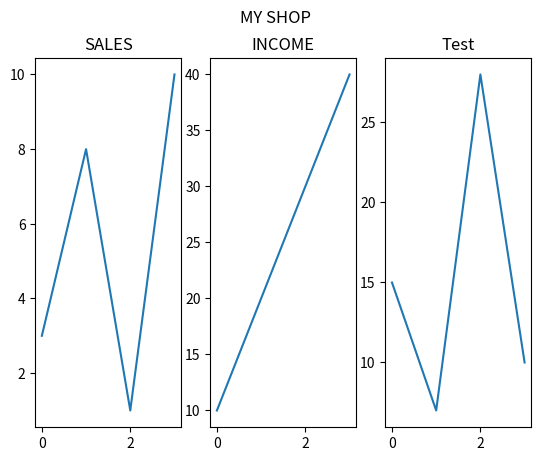

This chart was generated by the following Python code:
import matplotlib.pyplot as plt
import numpy as np

#plot 1:
x = np.array([0, 1, 2, 3])
y = np.array([3, 8, 1, 10])

plt.subplot(1, 3, 1)
plt.plot(x,y)
plt.title("SALES")

#plot 2:
x = np.array([0, 1, 2, 3])
y = np.array([10, 20, 30, 40])

plt.subplot(1, 3, 2)
plt.plot(x,y)
plt.title("INCOME")

#plot 3:
x = np.array([0, 1, 2, 3])
y = np.array([15, 7, 28, 10])

plt.subplot(1, 3, 3)
plt.plot(x,y)
plt.title("Test")

plt.suptitle("MY SHOP")
plt.show()